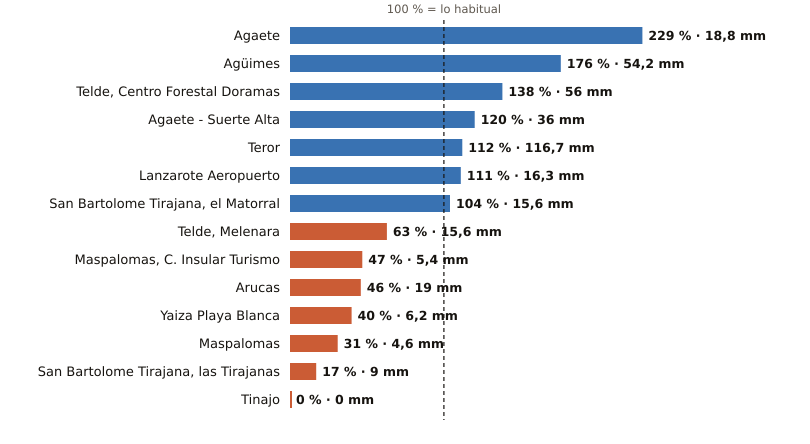

Data behind this chart, as committed beside it:
estacion, provincia, indicativo, mm_otono, referencia_mm, pct, periodo_referencia, hasta, hora
Agaete, Las Palmas, C619X, 18.8, 8.2, 229, 2009-2025, 2026-11-01, 10
Agüimes, Las Palmas, C648C, 54.2, 30.8, 176, 2009-2025, 2026-11-01, 9
Telde, Centro Forestal Doramas, Las Palmas, C648N, 56.0, 40.6, 138, 1991-2020, 2026-11-01, 10
Agaete - Suerte Alta, Las Palmas, C668V, 36.0, 30.0, 120, 1991-2025, 2026-11-01, 9
Teror, Las Palmas, C656V, 116.7, 104.3, 112, 1993-2025, 2026-11-01, 9
Lanzarote Aeropuerto, Las Palmas, C029O, 16.3, 14.7, 111, 1991-2020, 2026-11-01, 10
San Bartolome Tirajana, el Matorral, Las Palmas, C639U, 15.6, 15.0, 104, 1991-2020, 2026-11-01, 10
Telde, Melenara, Las Palmas, C649R, 15.6, 24.8, 63, 2009-2025, 2026-11-01, 10
Maspalomas, C. Insular Turismo, Las Palmas, C639M, 5.4, 11.4, 47, 1991-2020, 2026-11-01, 10
Arucas, Las Palmas, C669B, 19.0, 41.4, 46, 2009-2025, 2026-11-01, 9
Yaiza Playa Blanca, Las Palmas, C019V, 6.2, 15.4, 40, 1991-2020, 2026-11-01, 9
Maspalomas, Las Palmas, C689E, 4.6, 14.8, 31, 1991-2020, 2026-11-01, 10
San Bartolome Tirajana, las Tirajanas, Las Palmas, C635B, 9.0, 51.7, 17, 2009-2025, 2026-11-01, 10
Tinajo, Las Palmas, C048W, 0.0, 15.2, 0, 2010-2025, 2026-11-01, 9
